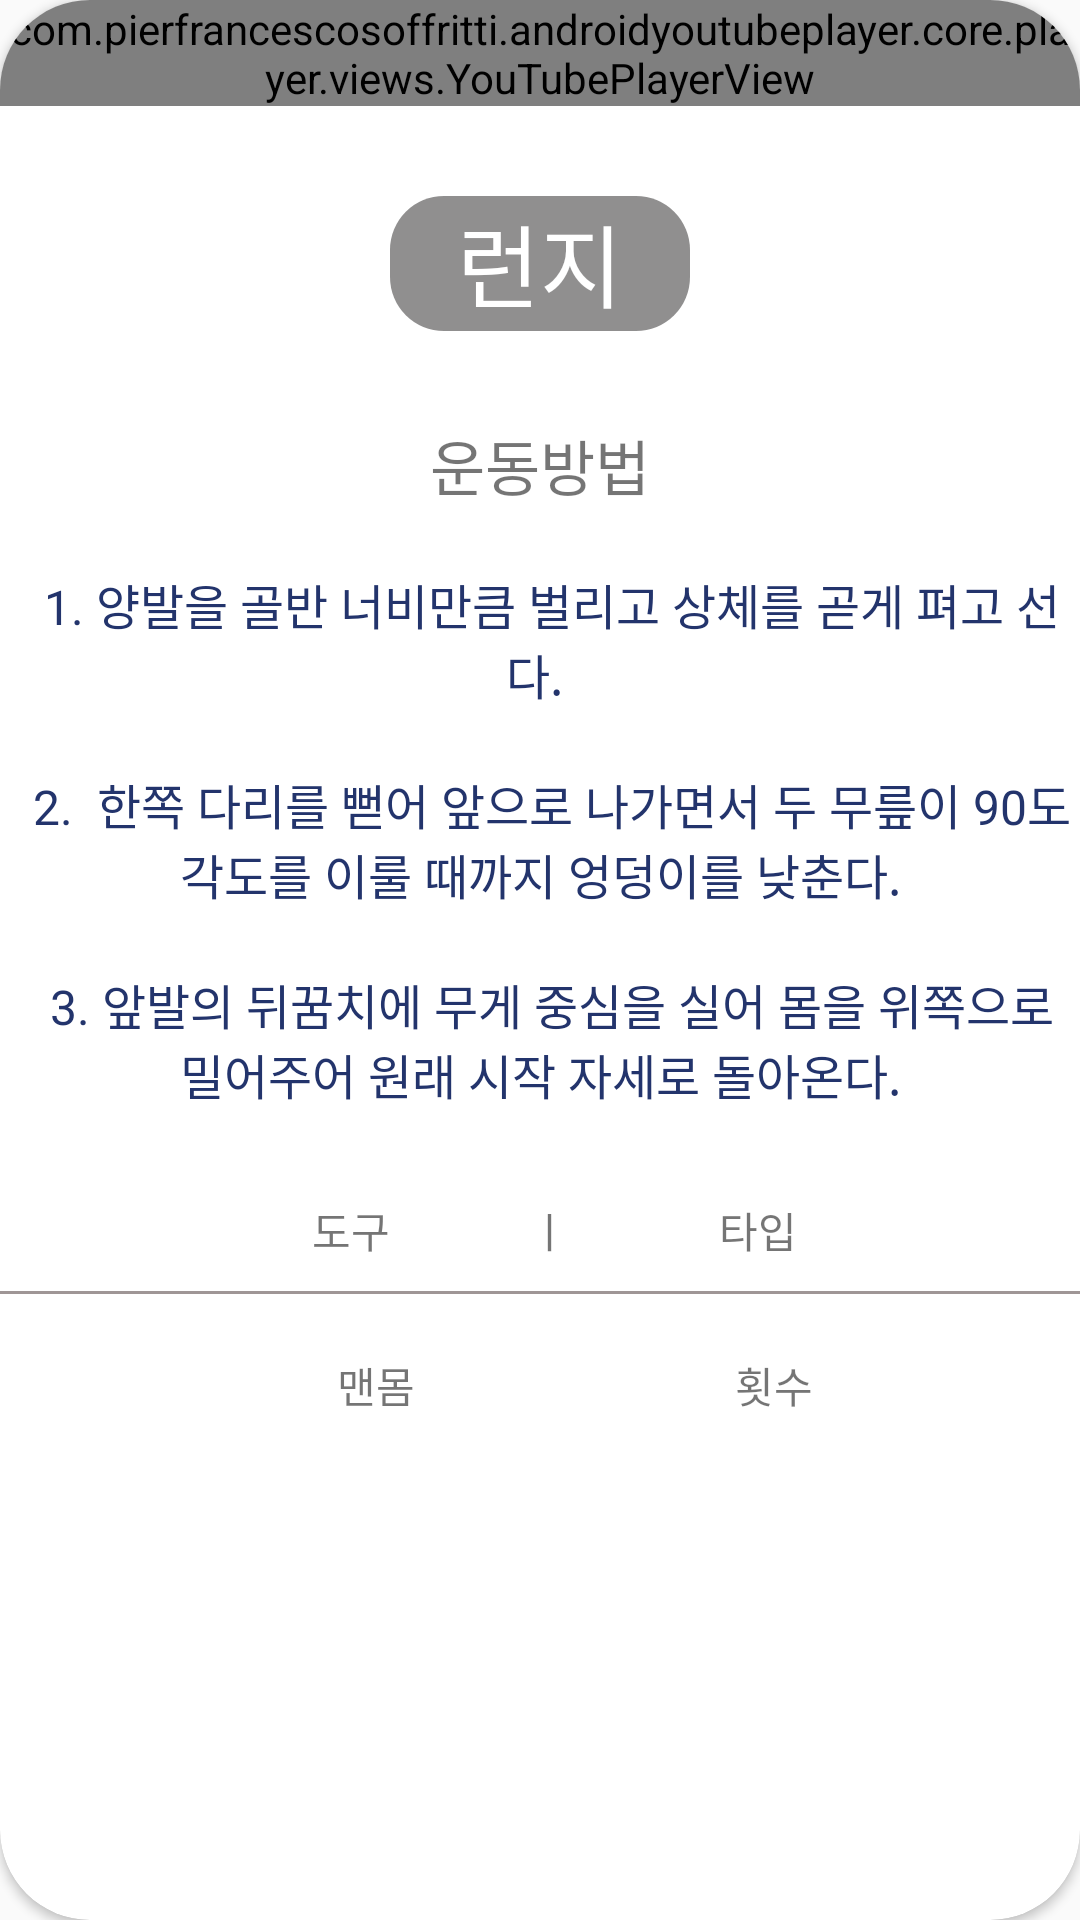

The Android layout XML behind this screen, and the referenced resources:
<!-- AndroidManifest.xml: application theme Theme.Health_App -->
<!-- res/layout/activity_bottom11.xml -->
<?xml version="1.0" encoding="utf-8"?>
<androidx.cardview.widget.CardView xmlns:android="http://schemas.android.com/apk/res/android"
    xmlns:app="http://schemas.android.com/apk/res-auto"
    xmlns:tools="http://schemas.android.com/tools"
    android:layout_width="match_parent"
    android:layout_height="match_parent"
    tools:context=".Bottom6"
    android:layout_margin="30dp"
    app:cardCornerRadius="30dp">
    <ImageView
        android:scaleType="centerCrop"
        android:layout_marginTop="60dp"
        android:layout_width="match_parent"
        android:layout_height="match_parent"
        android:src="@drawable/bg"/>
    <LinearLayout
        android:layout_width="wrap_content"
        android:layout_height="wrap_content"
        android:orientation="vertical">

        <com.pierfrancescosoffritti.androidyoutubeplayer.core.player.views.YouTubePlayerView
            android:layout_width="wrap_content"
            android:layout_height="wrap_content"
            app:videoId="oYiBDWhmrX8" />

        <TextView
            android:textColor="@color/white"
            android:layout_marginTop="30dp"
            android:layout_gravity="center_horizontal"
            android:layout_width="100dp"
            android:layout_height="45dp"
            android:text="런지"
            android:textAlignment="center"
            android:textSize="30dp"
            android:background="@drawable/textview"/>



        <TextView
            android:layout_marginTop="30dp"
            android:layout_gravity="center"
            android:layout_width="wrap_content"
            android:layout_height="wrap_content"
            android:text="운동방법"
            android:textSize="20dp"/>

        <TextView
            android:layout_width="wrap_content"
            android:layout_height="wrap_content"
            android:layout_marginTop="20dp"
            android:gravity="center_horizontal"
            android:text="  1. 양발을 골반 너비만큼 벌리고 상체를 곧게 펴고 선다. "
            android:textSize="16dp"
            android:textColor="#23346C"
            />

        <TextView

            android:layout_width="wrap_content"
            android:layout_height="wrap_content"
            android:layout_marginTop="20dp"
            android:gravity="center"
            android:text="  2.  한쪽 다리를 뻗어 앞으로 나가면서 두 무릎이 90도 각도를 이룰 때까지 엉덩이를 낮춘다."
            android:textSize="16dp"
            android:textColor="#23346C" />

        <TextView

            android:layout_width="wrap_content"
            android:layout_height="wrap_content"
            android:layout_marginTop="20dp"
            android:gravity="center"
            android:text="  3. 앞발의 뒤꿈치에 무게 중심을 실어 몸을 위쪽으로 밀어주어 원래 시작 자세로 돌아온다."
            android:textSize="16dp"
            android:textColor="#23346C" />


        <TextView
            android:layout_marginTop="30dp"
            android:layout_gravity="center"
            android:text="               도구              ㅣ               타입            "
            android:layout_width="wrap_content"
            android:layout_height="wrap_content"/>

        <View
            android:layout_marginTop="10dp"
            android:background="#9F9696"
            android:layout_width="wrap_content"
            android:layout_height="1dp"/>

        <TextView
            android:layout_marginTop="20dp"
            android:layout_gravity="center"
            android:text="                   맨몸                                횟수            "
            android:layout_width="wrap_content"
            android:layout_height="wrap_content"/>





    </LinearLayout>


</androidx.cardview.widget.CardView>
<!-- resources referenced by this layout -->
<resources>
  <!-- drawable textview (drawable) -->
  <?xml version="1.0" encoding="utf-8"?>
  <shape xmlns:android="http://schemas.android.com/apk/res/android">
      <solid android:color="#72070505"/>
      <corners
          android:topLeftRadius="18dp"
          android:topRightRadius="18dp"
          android:bottomLeftRadius="18dp"
          android:bottomRightRadius="18dp"/>
  </shape>
  <style name="Theme.Health_App" parent="Theme.AppCompat.Light">
          
  
  
          <item name="colorPrimary">@color/purple_500</item>
          <item name="colorPrimaryVariant">@color/purple_700</item>
          <item name="colorOnPrimary">@color/white</item>
          
          <item name="colorSecondary">@color/teal_200</item>
          <item name="colorSecondaryVariant">@color/teal_700</item>
          <item name="colorOnSecondary">@color/black</item>
          
          <item name="android:statusBarColor" tools:targetApi="l">?attr/colorPrimaryVariant</item>
          
  
          <item name="windowActionBar">false</item>
          <item name="windowNoTitle">true</item>
      </style>
  <!-- not gathered from this repository: default colours our renderer supplied (Android Studio template values) -->
  <color name="purple_500">#FF6200EE</color>
  <color name="purple_700">#FF3700B3</color>
  <color name="teal_200">#FF03DAC5</color>
  <color name="teal_700">#FF018786</color>
  <color name="black">#FF000000</color>
  <color name="white">#FFFFFFFF</color>
</resources>
